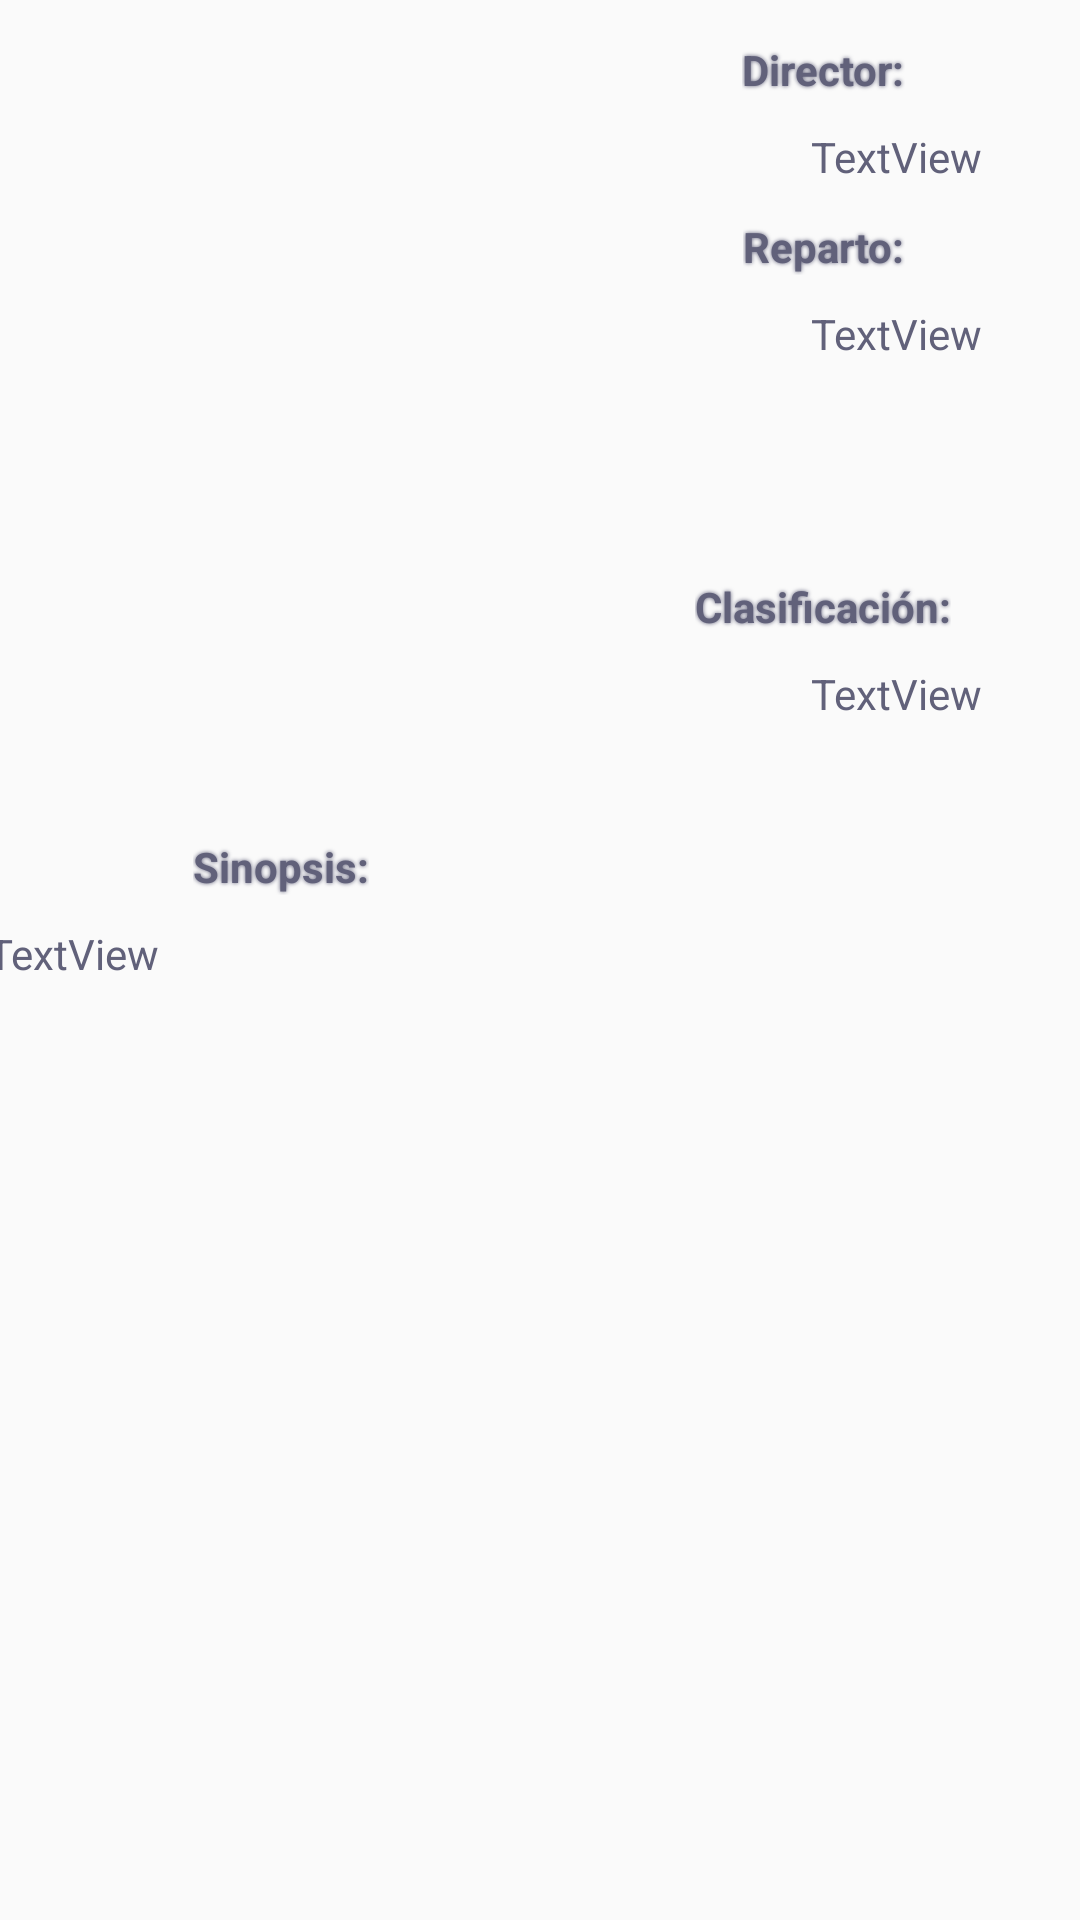

Reconstruct the res/layout file that produces this screen, plus the resources it refers to.
<!-- AndroidManifest.xml: application theme Theme.FilmingApp -->
<!-- res/layout/fragment_peliculas_details.xml -->
<?xml version="1.0" encoding="utf-8"?>

<androidx.constraintlayout.widget.ConstraintLayout xmlns:android="http://schemas.android.com/apk/res/android"
    xmlns:app="http://schemas.android.com/apk/res-auto"
    xmlns:tools="http://schemas.android.com/tools"
    android:id="@+id/fragment_peliculas_details"
    android:layout_width="match_parent"
    android:layout_height="match_parent"
    tools:context=".ui.peliculas.PeliculasFragmentDetails">

    <ImageView
        android:id="@+id/imageViewP2"
        android:layout_width="184dp"
        android:layout_height="254dp"
        android:cropToPadding="true"
        app:layout_constraintBottom_toBottomOf="parent"
        app:layout_constraintEnd_toEndOf="parent"
        app:layout_constraintHorizontal_bias="0.026"
        app:layout_constraintStart_toStartOf="parent"
        app:layout_constraintTop_toTopOf="parent"
        app:layout_constraintVertical_bias="0.014"
        app:srcCompat="@drawable/ic_launcher_foreground" />
    <ImageView
        android:id="@+id/imageViewP2enlarged"
        android:layout_width="match_parent"
        android:layout_height="match_parent"
        android:adjustViewBounds="true"
        android:fitsSystemWindows="true"
        android:visibility="invisible"
        app:layout_constraintStart_toStartOf="parent"
        app:layout_constraintTop_toTopOf="parent"
        app:srcCompat="@drawable/ic_launcher_foreground" />

    <TextView
        android:id="@+id/textViewReparto"
        android:layout_width="220dp"
        android:layout_height="83dp"
        android:layout_gravity="center_horizontal"
        android:layout_marginTop="10dp"
        android:justificationMode="inter_word"
        android:paddingStart="12dp"
        android:paddingEnd="12dp"
        android:text="TextView"
        android:textAlignment="center"
        android:textAppearance="@style/normalText"
        app:layout_constraintBottom_toBottomOf="parent"
        app:layout_constraintEnd_toEndOf="parent"
        app:layout_constraintHorizontal_bias="0.0"
        app:layout_constraintStart_toEndOf="@+id/imageViewP2"
        app:layout_constraintTop_toBottomOf="@+id/textViewRepartoHeader"
        app:layout_constraintVertical_bias="0.0" />

    <TextView
        android:id="@+id/textViewDirector"
        android:layout_width="220dp"
        android:layout_height="20dp"
        android:layout_gravity="center_horizontal"
        android:layout_marginTop="10dp"
        android:justificationMode="inter_word"
        android:paddingStart="12dp"
        android:paddingEnd="12dp"
        android:text="TextView"
        android:textAlignment="center"
        android:textAppearance="@style/normalText"
        app:layout_constraintBottom_toBottomOf="parent"
        app:layout_constraintEnd_toEndOf="parent"
        app:layout_constraintHorizontal_bias="0.0"
        app:layout_constraintStart_toEndOf="@+id/imageViewP2"
        app:layout_constraintTop_toBottomOf="@+id/textViewDirectorHeader"
        app:layout_constraintVertical_bias="0.0" />

    <TextView
        android:id="@+id/textViewRepartoHeader"
        android:layout_width="wrap_content"
        android:layout_height="wrap_content"
        android:layout_marginLeft="10dp"
        android:layout_marginTop="10dp"
        android:layout_marginRight="10dp"
        android:shadowColor="@color/grey"
        android:shadowRadius="3"
        android:text="@string/reparto"
        android:textAppearance="@style/normalText"
        android:textStyle="bold"
        app:layout_constraintBottom_toBottomOf="parent"
        app:layout_constraintEnd_toEndOf="parent"
        app:layout_constraintHorizontal_bias="0.503"
        app:layout_constraintStart_toEndOf="@+id/imageViewP2"
        app:layout_constraintTop_toBottomOf="@+id/textViewDirector"
        app:layout_constraintVertical_bias="0.0" />

    <TextView
        android:id="@+id/textViewClasificacionHeader"
        android:layout_width="wrap_content"
        android:layout_height="wrap_content"
        android:layout_marginLeft="10dp"
        android:layout_marginTop="8dp"
        android:layout_marginRight="10dp"
        android:shadowColor="@color/grey"
        android:shadowRadius="3"
        android:text="@string/clasificacion"
        android:textAppearance="@style/normalText"
        android:textStyle="bold"
        app:layout_constraintBottom_toBottomOf="parent"
        app:layout_constraintEnd_toEndOf="parent"
        app:layout_constraintStart_toEndOf="@+id/imageViewP2"
        app:layout_constraintTop_toBottomOf="@+id/textViewReparto"
        app:layout_constraintVertical_bias="0.0" />

    <TextView
        android:id="@+id/textViewDirectorHeader"
        android:layout_width="wrap_content"
        android:layout_height="wrap_content"
        android:layout_marginLeft="10dp"
        android:layout_marginRight="10dp"
        android:shadowColor="@color/grey"
        android:shadowRadius="3"
        android:text="@string/director"
        android:textAppearance="@style/normalText"
        android:textStyle="bold"
        app:layout_constraintBottom_toBottomOf="parent"
        app:layout_constraintEnd_toEndOf="parent"
        app:layout_constraintStart_toEndOf="@+id/imageViewP2"
        app:layout_constraintTop_toTopOf="parent"
        app:layout_constraintVertical_bias="0.022" />

    <TextView
        android:id="@+id/textViewClasificacion"
        android:layout_width="220dp"
        android:layout_height="20dp"
        android:layout_gravity="center_horizontal"
        android:layout_marginTop="10dp"
        android:justificationMode="inter_word"
        android:paddingStart="12dp"
        android:paddingEnd="12dp"
        android:text="TextView"
        android:textAlignment="center"
        android:textAppearance="@style/normalText"
        app:layout_constraintBottom_toBottomOf="parent"
        app:layout_constraintEnd_toEndOf="parent"
        app:layout_constraintHorizontal_bias="0.0"
        app:layout_constraintStart_toEndOf="@+id/imageViewP2"
        app:layout_constraintTop_toBottomOf="@+id/textViewClasificacionHeader"
        app:layout_constraintVertical_bias="0.0" />

    <TextView
        android:id="@+id/textViewSinopsisHeader"
        android:layout_width="wrap_content"
        android:layout_height="wrap_content"
        android:layout_marginLeft="10dp"
        android:layout_marginTop="20dp"
        android:layout_marginRight="10dp"
        android:shadowColor="@color/grey"
        android:shadowRadius="3"
        android:text="@string/sinopsis"
        android:textAppearance="@style/normalText"
        android:textStyle="bold"
        app:layout_constraintBottom_toBottomOf="parent"
        app:layout_constraintEnd_toEndOf="parent"
        app:layout_constraintHorizontal_bias="0.193"
        app:layout_constraintStart_toStartOf="parent"
        app:layout_constraintTop_toBottomOf="@+id/imageViewP2"
        app:layout_constraintVertical_bias="0.0" />

    <TextView
        android:id="@+id/textViewSinopsis"
        android:layout_width="409dp"
        android:layout_height="400dp"
        android:layout_gravity="center_horizontal"
        android:layout_marginTop="10dp"
        android:justificationMode="inter_word"
        android:paddingStart="20dp"
        android:paddingEnd="20dp"
        android:text="TextView"
        android:textAlignment="gravity"
        android:textAppearance="@style/normalText"
        app:layout_constraintBottom_toBottomOf="parent"
        app:layout_constraintEnd_toEndOf="parent"
        app:layout_constraintStart_toStartOf="parent"
        app:layout_constraintTop_toBottomOf="@+id/textViewSinopsisHeader"
        app:layout_constraintVertical_bias="0.0" />

</androidx.constraintlayout.widget.ConstraintLayout>
<!-- resources referenced by this layout -->
<resources>
  <color name="grey">#61617A</color>
  <!-- drawable ic_launcher_foreground: vector/xml drawable (drawable, 20080 chars, omitted) -->
  <string name="clasificacion">Clasificación: </string>
  <string name="director">Director: </string>
  <string name="reparto">Reparto: </string>
  <string name="sinopsis">Sinopsis: </string>
  <style name="normalText">
          <item name="android:textSize">14sp</item>
          <item name="android:textColor">@color/grey</item>
      </style>
  <style name="Theme.FilmingApp" parent="Theme.AppCompat.DayNight.DarkActionBar">
          
          <item name="colorPrimary">@color/tropical_indigo</item>
          <item name="colorPrimaryVariant">@color/purple_700</item>
          <item name="colorOnPrimary">@color/white</item>
          
          <item name="colorSecondary">@color/teal_200</item>
          <item name="colorSecondaryVariant">@color/teal_700</item>
          <item name="colorOnSecondary">@color/persian_indigo</item>
          
          <item name="android:statusBarColor">?attr/colorPrimaryVariant</item>
          <item name="textAppearanceBody1">@style/TextAppearance.AppCompat.Body1</item>
          <item name="itemTextAppearanceActive">@style/menuItems</item>
          <item name="itemTextAppearanceInactive">@style/menuItems</item>
          <item name="itemTextColor">@color/grey</item>
          
      </style>
  <color name="tropical_indigo">#7A7FE1</color>
  <color name="purple_700">#FF3700B3</color>
  <color name="white">#FFFFFFFF</color>
  <color name="teal_200">#FF03DAC5</color>
  <color name="teal_700">#FF018786</color>
  <color name="persian_indigo">#36226D</color>
  <style name="TextAppearance.AppCompat.Body1">
          <item name="android:textSize">36sp</item>
          <item name="android:shadowColor">@color/persian_indigo</item>
          <item name="android:shadowRadius">30</item>
      </style>
  <style name="menuItems" parent="TextAppearance.AppCompat.Medium">
          <item name="android:textSize">22dp</item>
          <item name="android:shadowColor">@color/tropical_indigo_lighter</item>
          <item name="android:shadowRadius">3</item>
      </style>
  <color name="tropical_indigo_lighter">#8B8FE5</color>
</resources>
